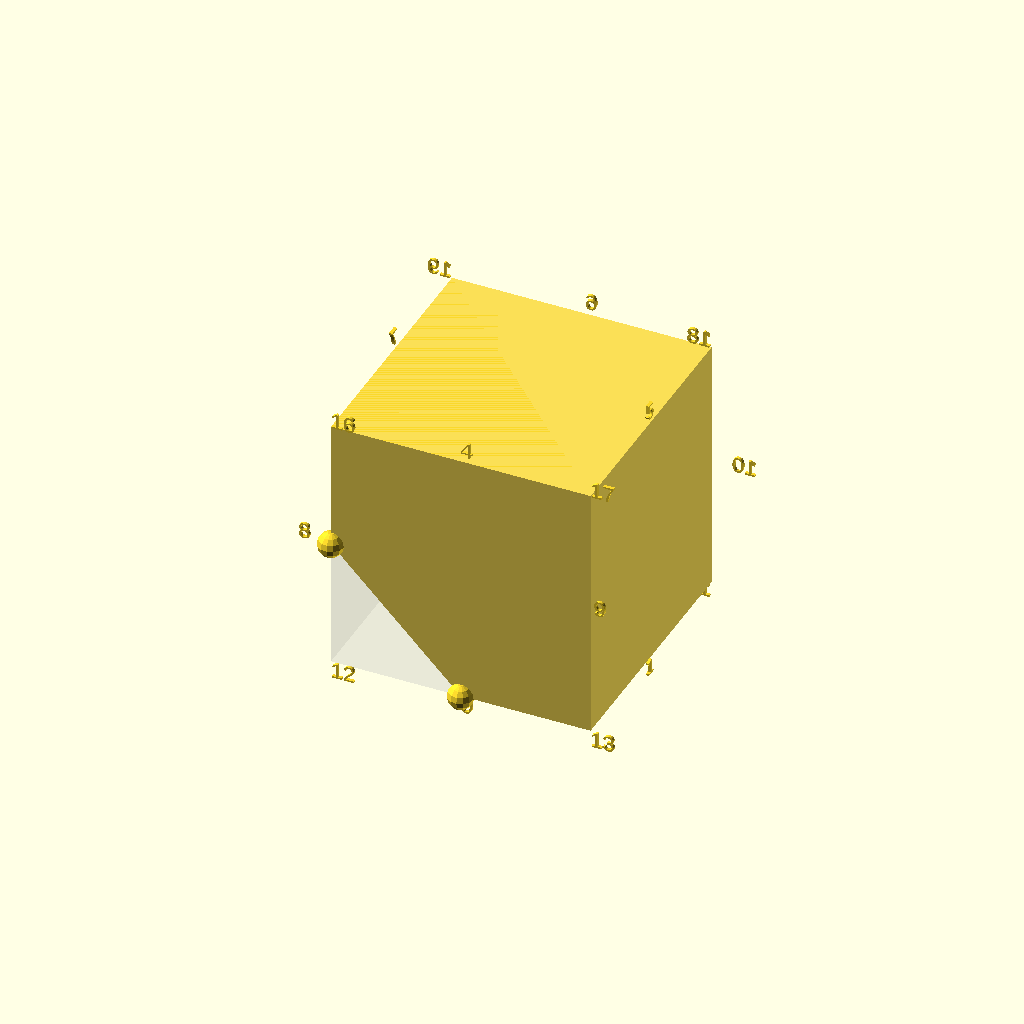
Cell 1: the model at its default parameters.
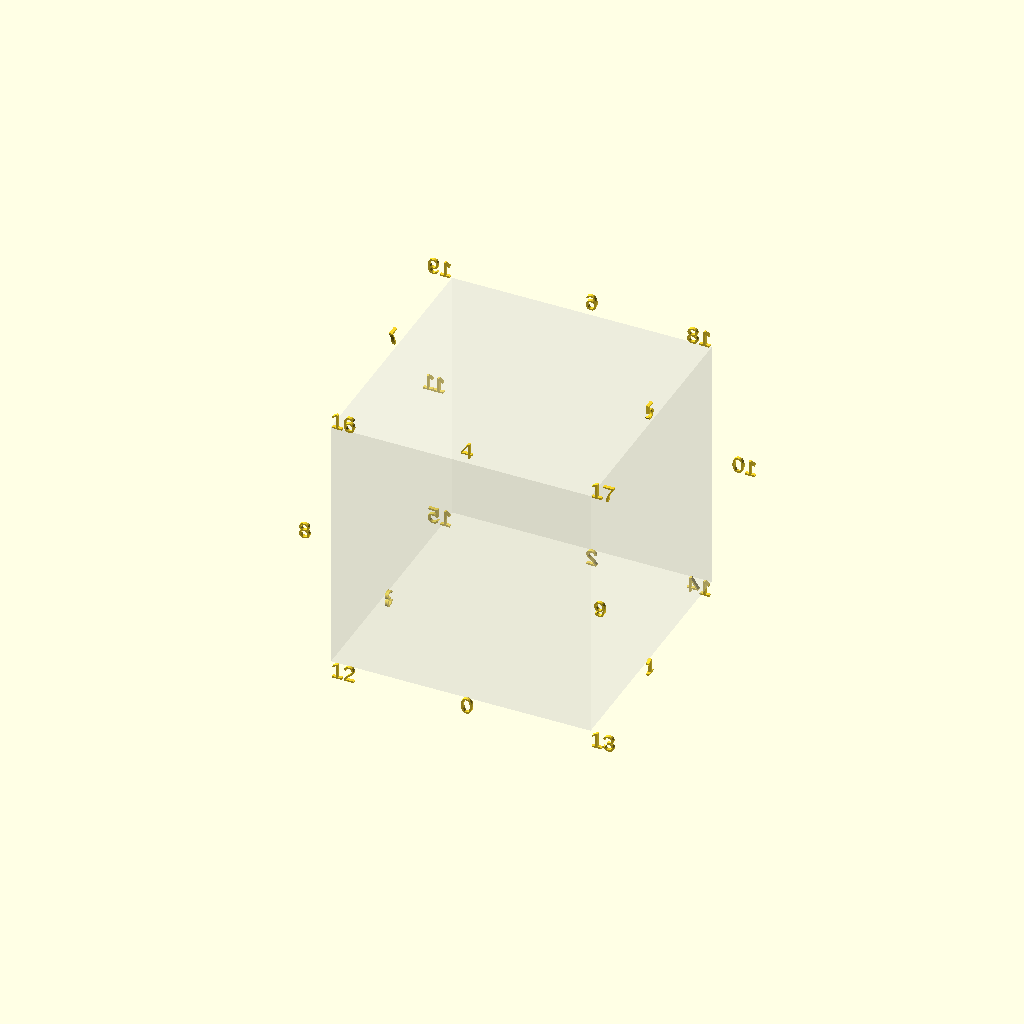
Cell 2 — i set to 508, the other parameters unchanged.
One fixed orthographic camera (rotation 55°, 0°, 25°; colour scheme Cornfield) for every cell.
Source of the model, src/case.scad:
include <shared.scad>;
include <tetrahedron-table.scad>
include <triangle-table.scad>

// Case number can be from 0 to 255.
i = 254;

triangle_table = mcTriangleTable[i];

draw_triangles(triangle_table);

tetrahedron_table = mcTetrahedronTable[i];

points = tetrahedra_points(tetrahedron_table = tetrahedron_table);

for (j = [0:1:len(points) - 1])
{
    jac = jacobian(points[j]);
    det = determinant(jac);
    if (det <= 0)
    {
        echo("*** Case with wrong points order.");
        echo("*** Case:", i);
        echo("*** Tetrahedron:", j, " Points: ", points[j]);
        echo("*** Jacobian matrix:\n", jac);
        echo("*** Determinant of Jacobian matrix:", det);
    }
}

if (need_tetrahedron_drawing)
{
    union()
    {
        // No case will ever have more than this number of tetrahedra.
        // So, we are on the safe side.
        polyhedron(points = points[0], faces = [ [ 0, 1, 2 ], [ 0, 2, 3 ], [ 0, 3, 1 ], [ 1, 2, 3 ] ]);
        polyhedron(points = points[1], faces = [ [ 0, 1, 2 ], [ 0, 2, 3 ], [ 0, 3, 1 ], [ 1, 2, 3 ] ]);
        polyhedron(points = points[2], faces = [ [ 0, 1, 2 ], [ 0, 2, 3 ], [ 0, 3, 1 ], [ 1, 2, 3 ] ]);
        polyhedron(points = points[3], faces = [ [ 0, 1, 2 ], [ 0, 2, 3 ], [ 0, 3, 1 ], [ 1, 2, 3 ] ]);
        polyhedron(points = points[4], faces = [ [ 0, 1, 2 ], [ 0, 2, 3 ], [ 0, 3, 1 ], [ 1, 2, 3 ] ]);
        polyhedron(points = points[5], faces = [ [ 0, 1, 2 ], [ 0, 2, 3 ], [ 0, 3, 1 ], [ 1, 2, 3 ] ]);
        polyhedron(points = points[6], faces = [ [ 0, 1, 2 ], [ 0, 2, 3 ], [ 0, 3, 1 ], [ 1, 2, 3 ] ]);
        polyhedron(points = points[7], faces = [ [ 0, 1, 2 ], [ 0, 2, 3 ], [ 0, 3, 1 ], [ 1, 2, 3 ] ]);
        polyhedron(points = points[8], faces = [ [ 0, 1, 2 ], [ 0, 2, 3 ], [ 0, 3, 1 ], [ 1, 2, 3 ] ]);
        polyhedron(points = points[9], faces = [ [ 0, 1, 2 ], [ 0, 2, 3 ], [ 0, 3, 1 ], [ 1, 2, 3 ] ]);
        polyhedron(points = points[10], faces = [ [ 0, 1, 2 ], [ 0, 2, 3 ], [ 0, 3, 1 ], [ 1, 2, 3 ] ]);
        polyhedron(points = points[11], faces = [ [ 0, 1, 2 ], [ 0, 2, 3 ], [ 0, 3, 1 ], [ 1, 2, 3 ] ]);
        polyhedron(points = points[12], faces = [ [ 0, 1, 2 ], [ 0, 2, 3 ], [ 0, 3, 1 ], [ 1, 2, 3 ] ]);
        polyhedron(points = points[13], faces = [ [ 0, 1, 2 ], [ 0, 2, 3 ], [ 0, 3, 1 ], [ 1, 2, 3 ] ]);
        polyhedron(points = points[14], faces = [ [ 0, 1, 2 ], [ 0, 2, 3 ], [ 0, 3, 1 ], [ 1, 2, 3 ] ]);
        polyhedron(points = points[15], faces = [ [ 0, 1, 2 ], [ 0, 2, 3 ], [ 0, 3, 1 ], [ 1, 2, 3 ] ]);
        polyhedron(points = points[16], faces = [ [ 0, 1, 2 ], [ 0, 2, 3 ], [ 0, 3, 1 ], [ 1, 2, 3 ] ]);
    }
}

color([ 1, 1, 1, 0.2 ]) cube(size, center = false);
Customizer parameters (derived from the source; name, type, default, range or options):
i: number, default 254
